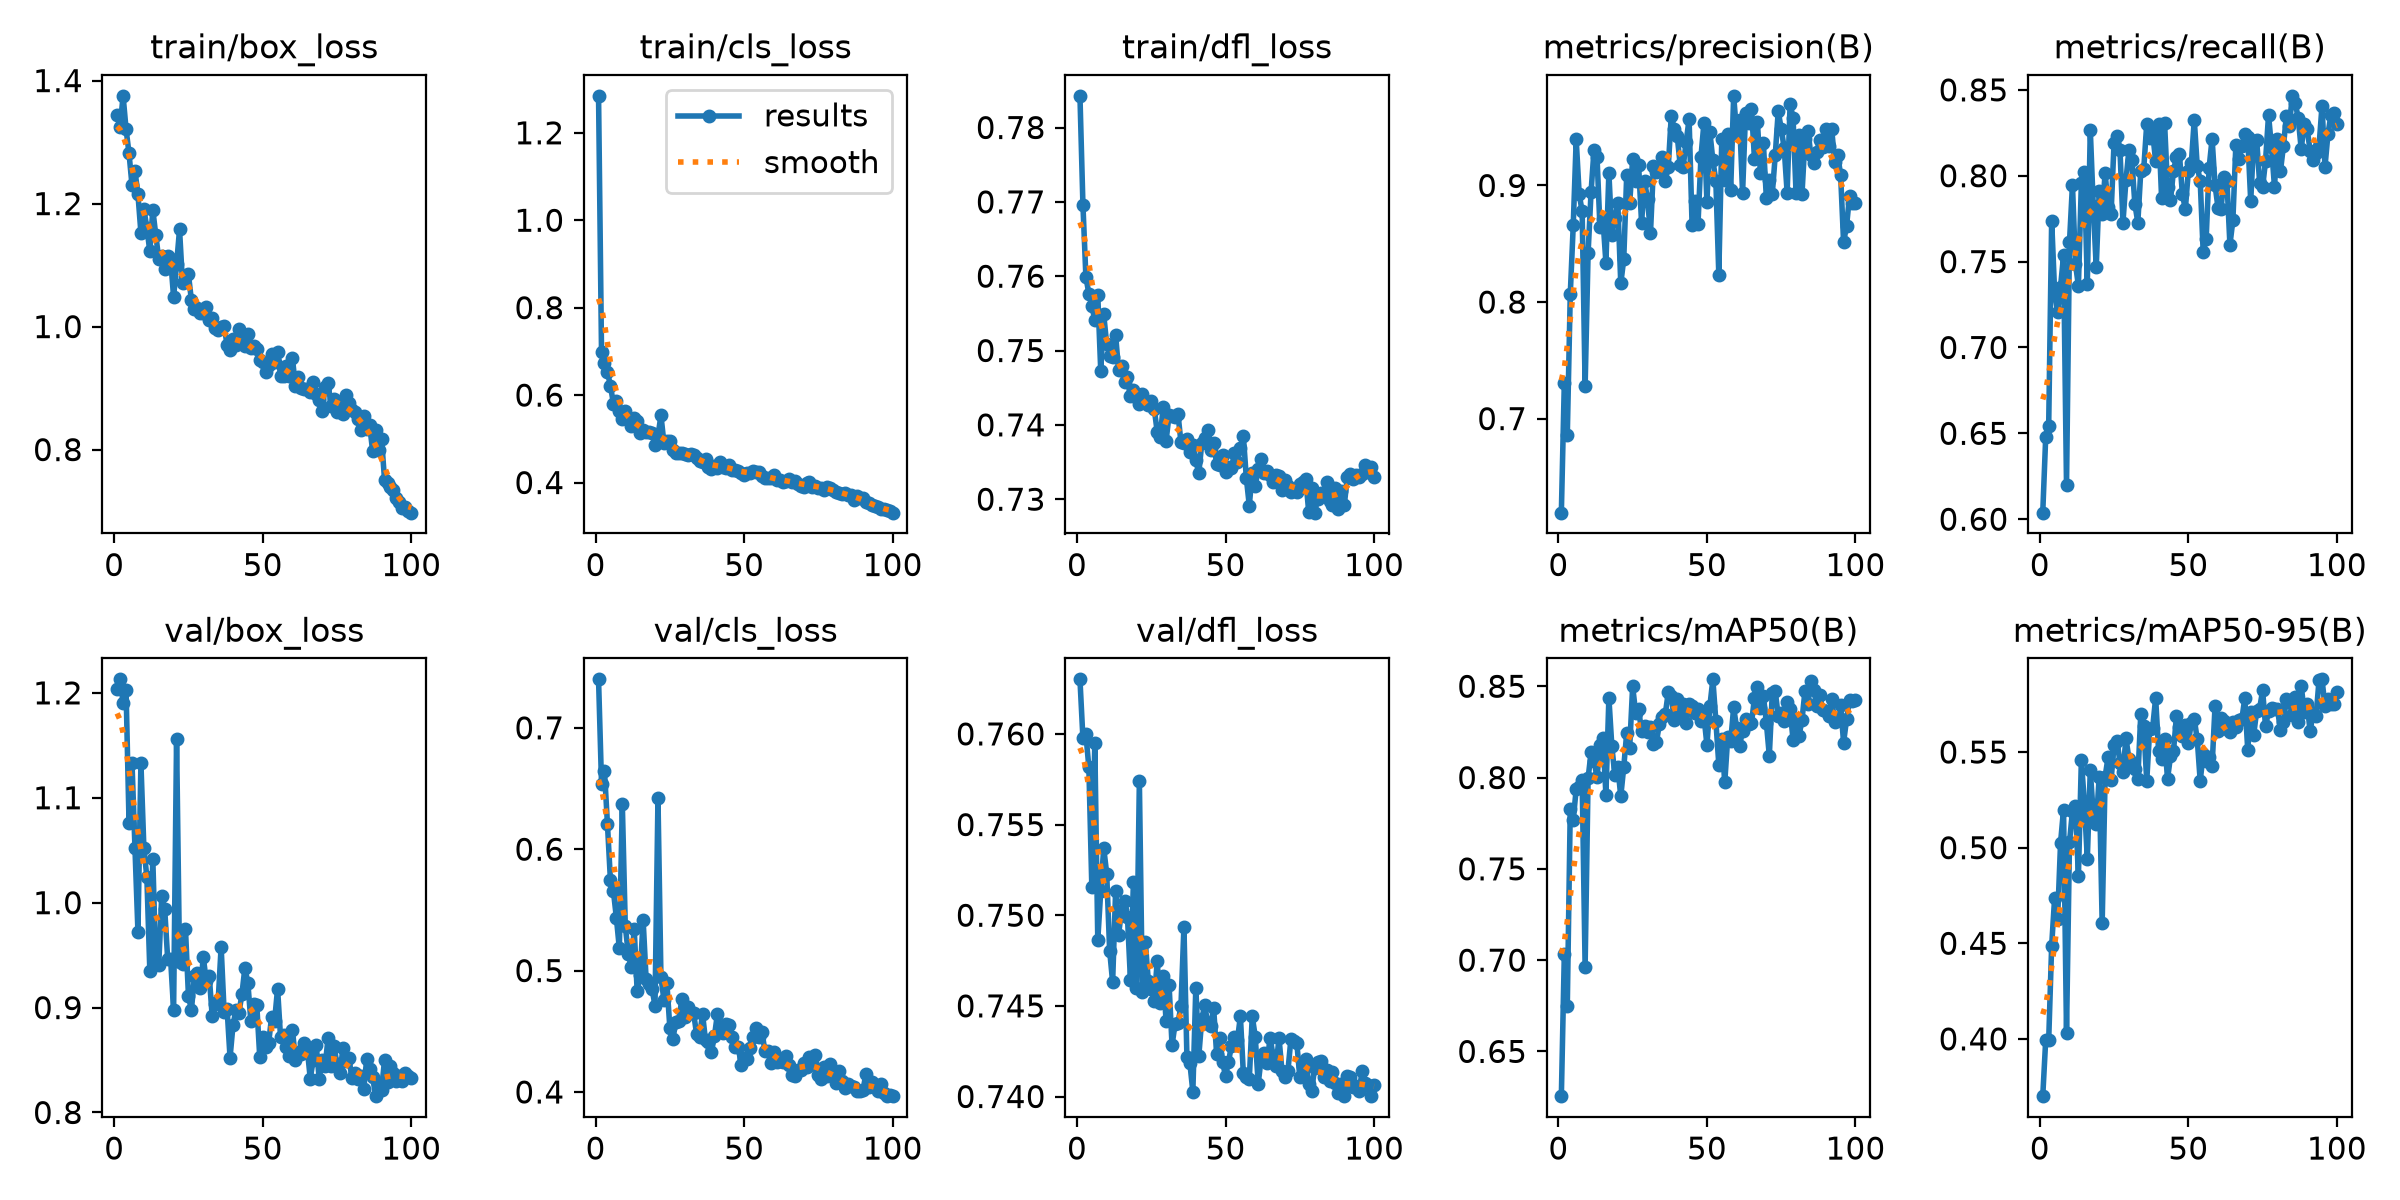

The table this chart was drawn from, first rows:
epoch, time, train/box_loss, train/cls_loss, train/dfl_loss, metrics/precision(B), metrics/recall(B), metrics/mAP50(B), metrics/mAP50-95(B), val/box_loss, val/cls_loss, val/dfl_loss, lr/pg0, lr/pg1, lr/pg2
1, 51.39, 1.344, 1.285, 0.7843, 0.6193, 0.6038, 0.6255, 0.37, 1.204, 0.7399, 0.763, 0.0004113, 0.0004113, 0.0004113
2, 72.02, 1.325, 0.6991, 0.7696, 0.7307, 0.648, 0.7031, 0.3995, 1.213, 0.6541, 0.7598, 0.0008197, 0.0008197, 0.0008197
3, 92.48, 1.375, 0.6726, 0.7599, 0.6859, 0.6544, 0.6748, 0.3992, 1.19, 0.6644, 0.76, 0.00122, 0.00122, 0.00122
4, 112.8, 1.321, 0.6523, 0.7576, 0.8066, 0.7739, 0.7828, 0.4487, 1.202, 0.6204, 0.7582, 0.001213, 0.001213, 0.001213
5, 133.4, 1.282, 0.6218, 0.756, 0.8657, 0.732, 0.7768, 0.4738, 1.076, 0.5743, 0.7515, 0.0012, 0.0012, 0.0012
6, 153.9, 1.23, 0.5805, 0.7541, 0.9394, 0.7205, 0.7937, 0.4628, 1.133, 0.5655, 0.7595, 0.001188, 0.001188, 0.001188
7, 174.2, 1.253, 0.5859, 0.7575, 0.8925, 0.7354, 0.795, 0.5027, 1.052, 0.5435, 0.7486, 0.001176, 0.001176, 0.001176
8, 194.8, 1.215, 0.5627, 0.7473, 0.8779, 0.7536, 0.7989, 0.5199, 0.9722, 0.5183, 0.7513, 0.001163, 0.001163, 0.001163
9, 215.3, 1.153, 0.5462, 0.7549, 0.7277, 0.6198, 0.6965, 0.4032, 1.133, 0.6372, 0.7537, 0.001151, 0.001151, 0.001151
10, 235.8, 1.191, 0.5647, 0.7509, 0.8418, 0.7613, 0.7996, 0.5028, 1.052, 0.5368, 0.7523, 0.001139, 0.001139, 0.001139
11, 256.2, 1.16, 0.5474, 0.7492, 0.8944, 0.7947, 0.8138, 0.5192, 1.024, 0.5138, 0.748, 0.001126, 0.001126, 0.001126
12, 276.7, 1.122, 0.5293, 0.7492, 0.9308, 0.7488, 0.8092, 0.5216, 0.9351, 0.503, 0.7463, 0.001114, 0.001114, 0.001114
13, 297.4, 1.19, 0.5473, 0.7521, 0.9247, 0.7358, 0.8002, 0.4851, 1.042, 0.5345, 0.7513, 0.001102, 0.001102, 0.001102
14, 318.4, 1.149, 0.5398, 0.7473, 0.864, 0.7958, 0.8176, 0.5458, 0.9428, 0.4829, 0.7489, 0.001089, 0.001089, 0.001089
15, 343.2, 1.11, 0.5136, 0.7479, 0.871, 0.802, 0.8218, 0.5236, 0.9406, 0.4961, 0.7503, 0.001077, 0.001077, 0.001077
16, 363.7, 1.115, 0.5212, 0.7458, 0.8338, 0.7372, 0.7906, 0.4943, 1.006, 0.5421, 0.7508, 0.001064, 0.001064, 0.001064
17, 384.2, 1.094, 0.5162, 0.7465, 0.9108, 0.8268, 0.8437, 0.5404, 0.9943, 0.4934, 0.7499, 0.001052, 0.001052, 0.001052
18, 404.6, 1.115, 0.5158, 0.7439, 0.8576, 0.7826, 0.8171, 0.5174, 0.9466, 0.4893, 0.7464, 0.00104, 0.00104, 0.00104
19, 425.2, 1.11, 0.5124, 0.7448, 0.8717, 0.7467, 0.8013, 0.5121, 0.9461, 0.485, 0.7518, 0.001027, 0.001027, 0.001027
20, 445.8, 1.048, 0.4856, 0.7437, 0.885, 0.7912, 0.8059, 0.5371, 0.8976, 0.471, 0.746, 0.001015, 0.001015, 0.001015
21, 466.3, 1.101, 0.5064, 0.7429, 0.8159, 0.7776, 0.7897, 0.4605, 1.156, 0.642, 0.7574, 0.001002, 0.001002, 0.001002
22, 486.9, 1.158, 0.5538, 0.7442, 0.8365, 0.8017, 0.8056, 0.5372, 0.9439, 0.4946, 0.7458, 0.0009901, 0.0009901, 0.0009901
23, 507.3, 1.071, 0.4913, 0.7431, 0.9089, 0.7817, 0.8245, 0.5474, 0.9412, 0.476, 0.7485, 0.0009778, 0.0009778, 0.0009778
24, 528, 1.08, 0.496, 0.7427, 0.885, 0.7779, 0.8165, 0.5353, 0.9746, 0.4897, 0.7464, 0.0009654, 0.0009654, 0.0009654
25, 548.5, 1.085, 0.4961, 0.7432, 0.9226, 0.8192, 0.85, 0.5535, 0.9112, 0.4529, 0.7459, 0.000953, 0.000953, 0.000953
26, 569.2, 1.043, 0.4741, 0.7422, 0.9037, 0.8233, 0.8356, 0.556, 0.8976, 0.4437, 0.7453, 0.0009406, 0.0009406, 0.0009406
27, 590, 1.029, 0.4668, 0.7391, 0.9175, 0.8147, 0.8375, 0.5443, 0.9297, 0.4578, 0.7474, 0.0009283, 0.0009283, 0.0009283
28, 610.6, 1.029, 0.467, 0.7383, 0.8681, 0.7728, 0.8255, 0.5393, 0.9325, 0.4581, 0.7452, 0.0009159, 0.0009159, 0.0009159
29, 631.2, 1.022, 0.4681, 0.7423, 0.904, 0.7972, 0.8282, 0.5574, 0.9186, 0.4762, 0.7467, 0.0009035, 0.0009035, 0.0009035
30, 652.5, 1.021, 0.4656, 0.7379, 0.8881, 0.8149, 0.8249, 0.5465, 0.9478, 0.462, 0.7442, 0.0008911, 0.0008911, 0.0008911
31, 672.9, 1.032, 0.4635, 0.7414, 0.859, 0.8089, 0.8275, 0.5439, 0.9255, 0.4704, 0.7461, 0.0008787, 0.0008787, 0.0008787
32, 693.4, 1.011, 0.4657, 0.7412, 0.9164, 0.7836, 0.8182, 0.5412, 0.93, 0.4648, 0.7428, 0.0008664, 0.0008664, 0.0008664
33, 713.9, 1.013, 0.4633, 0.741, 0.9119, 0.7728, 0.8195, 0.5361, 0.8916, 0.465, 0.744, 0.000854, 0.000854, 0.000854
34, 734.4, 0.9983, 0.4558, 0.7415, 0.9123, 0.8026, 0.8293, 0.57, 0.9031, 0.4476, 0.7441, 0.0008416, 0.0008416, 0.0008416
35, 755.2, 0.995, 0.4482, 0.7377, 0.9247, 0.8041, 0.8334, 0.5637, 0.906, 0.4456, 0.745, 0.0008293, 0.0008293, 0.0008293
36, 775.7, 0.9988, 0.4476, 0.7376, 0.904, 0.8301, 0.835, 0.5347, 0.9581, 0.4644, 0.7494, 0.0008169, 0.0008169, 0.0008169
37, 796.4, 1.001, 0.4538, 0.7381, 0.9163, 0.8222, 0.8468, 0.5619, 0.8961, 0.4425, 0.7422, 0.0008045, 0.0008045, 0.0008045
38, 817, 0.9701, 0.4361, 0.7364, 0.9599, 0.8248, 0.8447, 0.5628, 0.8989, 0.441, 0.7418, 0.0007921, 0.0007921, 0.0007921
39, 837.7, 0.9621, 0.4311, 0.7372, 0.9482, 0.8085, 0.8317, 0.5783, 0.8523, 0.4332, 0.7403, 0.0007797, 0.0007797, 0.0007797
40, 858.6, 0.9798, 0.4377, 0.7352, 0.9425, 0.8299, 0.8432, 0.5504, 0.8834, 0.4459, 0.746, 0.0007674, 0.0007674, 0.0007674
41, 879.4, 0.9704, 0.4326, 0.7335, 0.9176, 0.7871, 0.836, 0.5466, 0.8979, 0.4641, 0.7422, 0.000755, 0.000755, 0.000755
42, 900, 0.9967, 0.4476, 0.7375, 0.9159, 0.8309, 0.8404, 0.5567, 0.895, 0.4522, 0.7443, 0.0007426, 0.0007426, 0.0007426
43, 920.6, 0.9757, 0.436, 0.7382, 0.9374, 0.7933, 0.83, 0.5359, 0.9128, 0.4487, 0.745, 0.0007302, 0.0007302, 0.0007302
44, 941.2, 0.969, 0.434, 0.7393, 0.9568, 0.7857, 0.8402, 0.5477, 0.938, 0.4557, 0.744, 0.0007179, 0.0007179, 0.0007179
45, 1129, 0.9878, 0.4402, 0.7366, 0.8665, 0.803, 0.8392, 0.5504, 0.9234, 0.4551, 0.7439, 0.0007055, 0.0007055, 0.0007055
46, 1149, 0.9655, 0.4296, 0.7376, 0.887, 0.8107, 0.8356, 0.5687, 0.8872, 0.4454, 0.7449, 0.0006931, 0.0006931, 0.0006931
47, 1169, 0.969, 0.428, 0.7347, 0.8672, 0.8128, 0.8376, 0.563, 0.9031, 0.4373, 0.7423, 0.0006808, 0.0006808, 0.0006808
48, 1190, 0.9629, 0.426, 0.7346, 0.9248, 0.7892, 0.831, 0.5585, 0.9025, 0.4373, 0.7432, 0.0006684, 0.0006684, 0.0006684
49, 1210, 0.9462, 0.4213, 0.7359, 0.9537, 0.7806, 0.8335, 0.564, 0.8528, 0.4225, 0.7419, 0.000656, 0.000656, 0.000656
50, 1230, 0.9428, 0.4182, 0.7336, 0.8859, 0.8027, 0.8179, 0.555, 0.8718, 0.4283, 0.7411, 0.0006436, 0.0006436, 0.0006436
51, 1250, 0.9263, 0.4224, 0.7344, 0.9457, 0.8071, 0.8393, 0.5652, 0.8623, 0.4268, 0.7419, 0.0006312, 0.0006312, 0.0006312
52, 1271, 0.9381, 0.4224, 0.7342, 0.9216, 0.8327, 0.8538, 0.5673, 0.8664, 0.436, 0.7428, 0.0006189, 0.0006189, 0.0006189
53, 1291, 0.9556, 0.427, 0.7361, 0.9042, 0.8056, 0.8312, 0.5567, 0.8915, 0.4453, 0.7433, 0.0006065, 0.0006065, 0.0006065
54, 1312, 0.942, 0.4251, 0.735, 0.8236, 0.7969, 0.8071, 0.5349, 0.8876, 0.4526, 0.7431, 0.0005941, 0.0005941, 0.0005941
55, 1332, 0.9595, 0.4244, 0.7369, 0.9396, 0.7557, 0.8211, 0.5489, 0.9181, 0.4455, 0.7444, 0.0005818, 0.0005818, 0.0005818
56, 1353, 0.9199, 0.4139, 0.7385, 0.9045, 0.7632, 0.7973, 0.5456, 0.8717, 0.4495, 0.7413, 0.0005694, 0.0005694, 0.0005694
57, 1373, 0.9193, 0.4093, 0.7329, 0.9439, 0.8046, 0.822, 0.5472, 0.8741, 0.4337, 0.7411, 0.000557, 0.000557, 0.000557
58, 1394, 0.9361, 0.4105, 0.7291, 0.8964, 0.8216, 0.8198, 0.5428, 0.8621, 0.4335, 0.741, 0.0005446, 0.0005446, 0.0005446
59, 1414, 0.9189, 0.4095, 0.7336, 0.9769, 0.7943, 0.8385, 0.5742, 0.8542, 0.4237, 0.7444, 0.0005322, 0.0005322, 0.0005322
60, 1435, 0.9488, 0.4161, 0.7317, 0.945, 0.7813, 0.827, 0.5612, 0.879, 0.4329, 0.7433, 0.0005199, 0.0005199, 0.0005199
... 40 more rows
